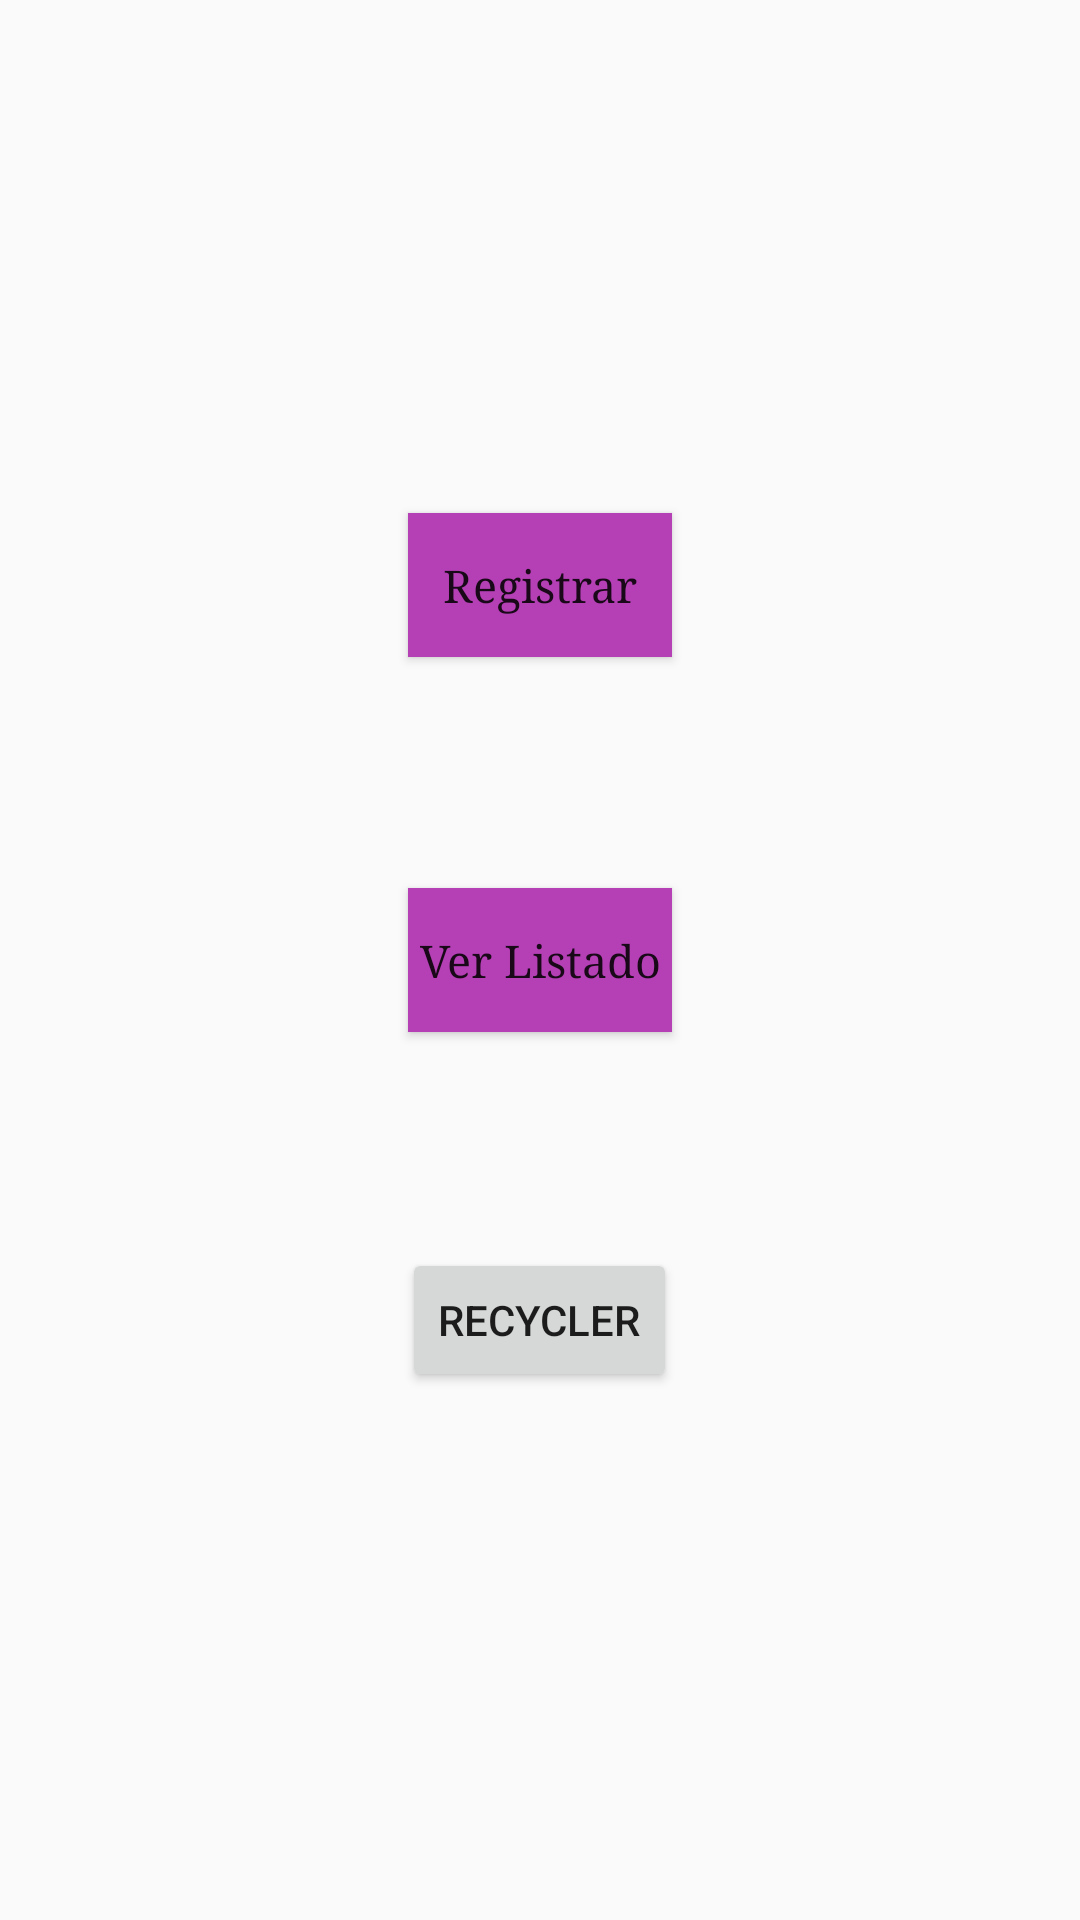

Android layout source for this screen:
<!-- AndroidManifest.xml: application theme AppTheme -->
<!-- res/layout/activity_principal.xml -->
<?xml version="1.0" encoding="utf-8"?>
<RelativeLayout
    xmlns:android="http://schemas.android.com/apk/res/android"
    xmlns:tools="http://schemas.android.com/tools"
    style="@style/Layout_Listados"
    tools:context=".Interfaz.Principal">

    <Button
        style="@style/botones"

        android:id="@+id/botonRegistrar"
        android:layout_alignParentTop="true"
        android:layout_centerHorizontal="true"
        android:layout_marginTop="171dp"
        android:text="@string/registrar" />
    <Button
        style="@style/botones"
        android:layout_centerVertical="true"
        android:layout_centerHorizontal="true"
        android:id="@+id/botonVerListado"
        android:text="@string/ver_listado"/>

    <Button
        android:id="@+id/botonRecycler"
        android:layout_width="wrap_content"
        android:layout_height="wrap_content"
        android:layout_alignParentBottom="true"
        android:layout_centerHorizontal="true"
        android:layout_marginBottom="176dp"
        android:text="Recycler" />

</RelativeLayout>
<!-- resources referenced by this layout -->
<resources>
  <string name="registrar">Registrar</string>
  <string name="ver_listado">Ver Listado</string>
  <style name="Layout_Listados" parent="AppTheme">
          
          <item name="colorPrimary">@color/colorPrimary</item>
          <item name="colorPrimaryDark">@color/colorPrimaryDark</item>
          <item name="colorAccent">@color/colorAccent</item>
          <item name="android:layout_width">match_parent</item>
          <item name="android:layout_height">match_parent</item>
      </style>
  <style name="botones" parent="AppTheme">
          
          <item name="android:background">@color/colorPrimary</item>
          <item name="android:fontFamily">serif</item>
          <item name="android:textSize">15sp</item>
          <item name="android:layout_height">wrap_content</item>
          <item name="android:layout_width">wrap_content</item>
  
      </style>
  <style name="AppTheme" parent="Theme.AppCompat.Light.NoActionBar">
          
          <item name="colorPrimary">@color/colorPrimary</item>
          <item name="colorPrimaryDark">@color/colorPrimaryDark</item>
          <item name="colorAccent">@color/colorAccent</item>
      </style>
  <color name="colorPrimary">#b53fb5</color>
  <color name="colorPrimaryDark">#9f3041</color>
  <color name="colorAccent">#482732</color>
</resources>
